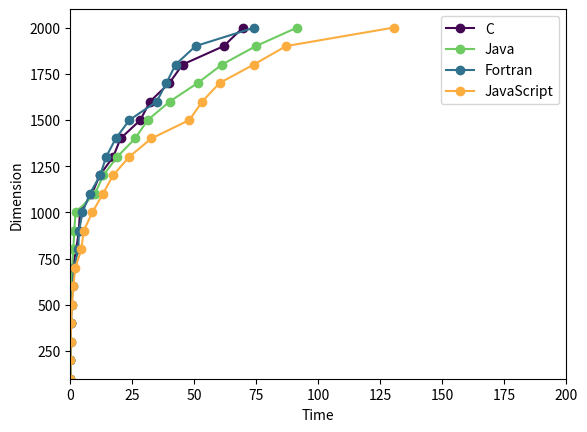

Recreate this plot in Python.
import matplotlib.pyplot as plt
import numpy as np
import matplotlib.cm as cm

c_performance = [
    0.003306,
    0.022071,
    0.079687,
    0.184774,
    0.342723,
    0.568598,
    0.919196,
    2.44623,
    3.43211,
    3.908014,
    8.7446,
    11.827671,
    17.272457,
    20.264881,
    28.264881,
    32.130428,
    39.950871,
    45.26786,
    61.883278,
    69.62573,
]

java_performance = [
    0.05,
    0.08,
    0.054,
    0.126,
    0.243,
    0.429,
    0.705,
    1.22,
    1.588,
    2.137,
    9.934,
    13.291,
    18.883,
    26.116,
    31.251,
    40.075,
    51.362,
    61.166,
    74.852,
    91.424,
]

fortran_performance = [
    0.005,
    0.035,
    0.114,
    0.297,
    0.566,
    0.991,
    1.583,
    3.202,
    3.539,
    4.912,
    7.851,
    12.037,
    14.442,
    18.336,
    23.851,
    34.878,
    38.746,
    42.47,
    50.507,
    74.255,
]

javascript_performance = [
    0.005,
    0.04,
    0.119,
    0.318,
    0.703,
    1.21,
    2.038,
    4.458,
    5.408,
    8.881,
    13.14,
    17.232,
    23.708,
    32.67,
    48.046,
    53.206,
    60.172,
    73.982,
    87.018,
    130.358,
]

dimensions = [
    100,
    200,
    300,
    400,
    500,
    600,
    700,
    800,
    900,
    1000,
    1100,
    1200,
    1300,
    1400,
    1500,
    1600,
    1700,
    1800,
    1900,
    2000,
]

#430753
#6dcb61
#30728d
#fce540

def render(performance, dimensions, color, label_text):
    plt.plot(performance, dimensions, color, marker='o',label='{}'.format(label_text))

render(c_performance, dimensions, '#430753', 'C')
render(java_performance, dimensions, '#6dcb61', 'Java')
render(fortran_performance, dimensions, '#30728d', 'Fortran')
render(javascript_performance, dimensions, '#fcad40', 'JavaScript')

plt.axis([0, 200, 100, 2100])
plt.ylabel('Dimension')
plt.xlabel('Time')
plt.legend()
plt.show()
